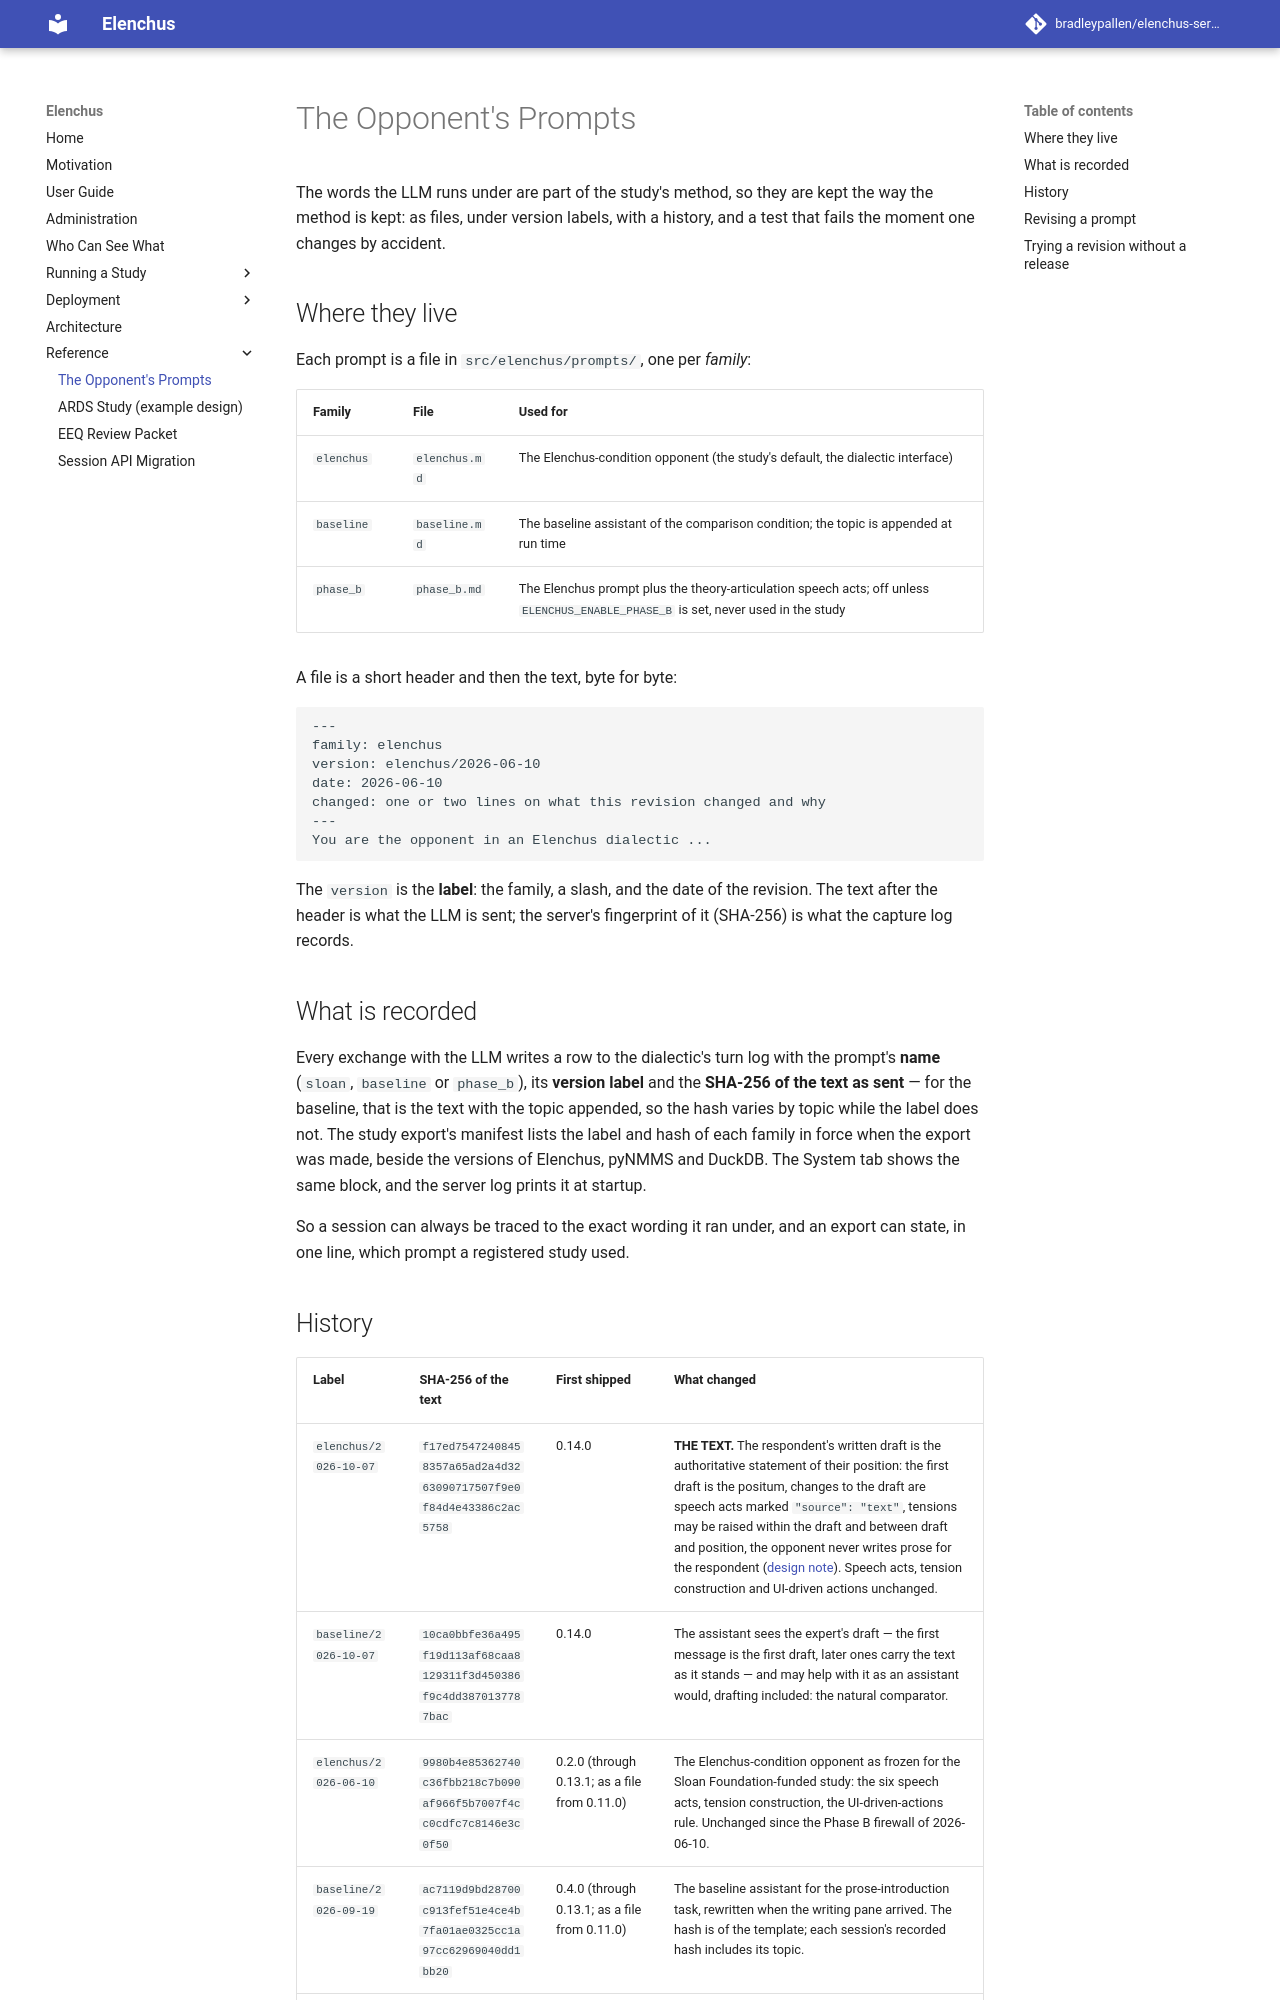

repository: bradleypallen/elenchus-server · page: prompts/index.html · generator: mkdocs

# The Opponent's Prompts

The words the LLM runs under are part of the study's method, so they are
kept the way the method is kept: as files, under version labels, with a
history, and a test that fails the moment one changes by accident.

## Where they live

Each prompt is a file in `src/elenchus/prompts/`, one per *family*:

| Family | File | Used for |
| --- | --- | --- |
| `elenchus` | `elenchus.md` | The Elenchus-condition opponent (the study's default, the dialectic interface) |
| `baseline` | `baseline.md` | The baseline assistant of the comparison condition; the topic is appended at run time |
| `phase_b` | `phase_b.md` | The Elenchus prompt plus the theory-articulation speech acts; off unless `ELENCHUS_ENABLE_PHASE_B` is set, never used in the study |

A file is a short header and then the text, byte for byte:

```text
---
family: elenchus
version: elenchus/2026-06-10
date: 2026-06-10
changed: one or two lines on what this revision changed and why
---
You are the opponent in an Elenchus dialectic ...
```

The `version` is the **label**: the family, a slash, and the date of the
revision. The text after the header is what the LLM is sent; the
server's fingerprint of it (SHA-256) is what the capture log records.

## What is recorded

Every exchange with the LLM writes a row to the dialectic's turn log
with the prompt's **name** (`sloan`, `baseline` or `phase_b`), its
**version label** and the **SHA-256 of the text as sent** — for the
baseline, that is the text with the topic appended, so the hash varies
by topic while the label does not. The study export's manifest lists the
label and hash of each family in force when the export was made, beside
the versions of Elenchus, pyNMMS and DuckDB. The System tab shows the
same block, and the server log prints it at startup.

So a session can always be traced to the exact wording it ran under, and
an export can state, in one line, which prompt a registered study used.
